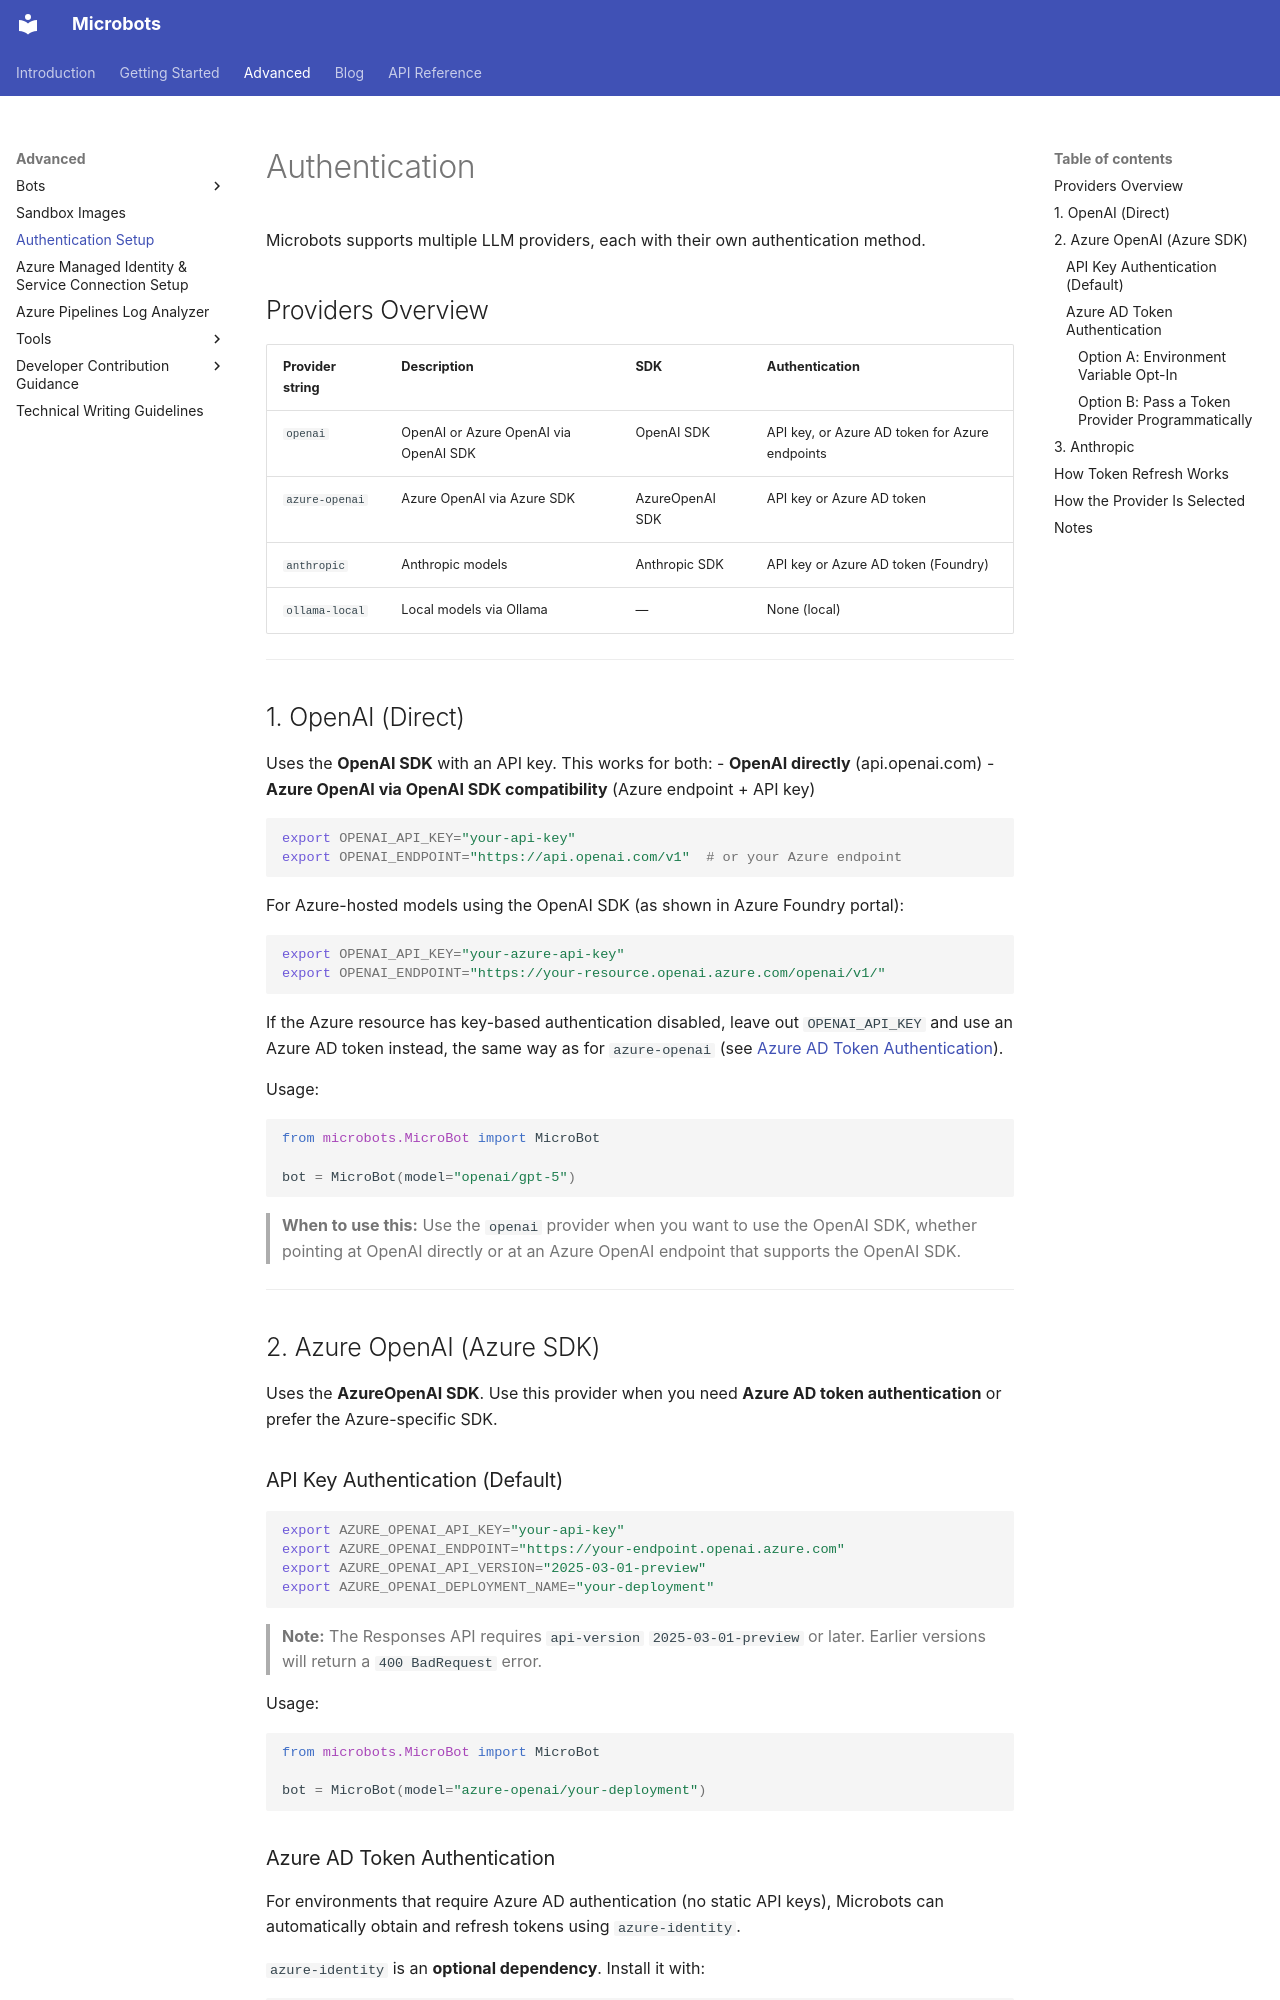

repository: microsoft/microbots · page: advanced/authentication/index.html · generator: mkdocs

# Authentication

Microbots supports multiple LLM providers, each with their own authentication method.

## Providers Overview

| Provider string | Description | SDK | Authentication |
|---|---|---|---|
| `openai` | OpenAI or Azure OpenAI via OpenAI SDK | OpenAI SDK | API key, or Azure AD token for Azure endpoints |
| `azure-openai` | Azure OpenAI via Azure SDK | AzureOpenAI SDK | API key or Azure AD token |
| `anthropic` | Anthropic models | Anthropic SDK | API key or Azure AD token (Foundry) |
| `ollama-local` | Local models via Ollama | — | None (local) |

---

## 1. OpenAI (Direct)

Uses the **OpenAI SDK** with an API key. This works for both:
- **OpenAI directly** (api.openai.com)
- **Azure OpenAI via OpenAI SDK compatibility** (Azure endpoint + API key)

```bash
export OPENAI_API_KEY="your-api-key"
export OPENAI_ENDPOINT="https://api.openai.com/v1"  # or your Azure endpoint
```

For Azure-hosted models using the OpenAI SDK (as shown in Azure Foundry portal):
```bash
export OPENAI_API_KEY="your-azure-api-key"
export OPENAI_ENDPOINT="https://your-resource.openai.azure.com/openai/v1/"
```

If the Azure resource has key-based authentication disabled, leave out `OPENAI_API_KEY` and use an Azure AD token instead, the same way as for `azure-openai` (see [Azure AD Token Authentication](#azure-ad-token-authentication)).

Usage:
```python
from microbots.MicroBot import MicroBot

bot = MicroBot(model="openai/gpt-5")
```

> **When to use this:** Use the `openai` provider when you want to use the OpenAI SDK, whether pointing at OpenAI directly or at an Azure OpenAI endpoint that supports the OpenAI SDK.

---

## 2. Azure OpenAI (Azure SDK)

Uses the **AzureOpenAI SDK**. Use this provider when you need **Azure AD token authentication** or prefer the Azure-specific SDK.

### API Key Authentication (Default)

```bash
export AZURE_OPENAI_API_KEY="your-api-key"
export AZURE_OPENAI_ENDPOINT="https://your-endpoint.openai.azure.com"
export AZURE_OPENAI_API_VERSION="2025-03-01-preview"
export AZURE_OPENAI_DEPLOYMENT_NAME="your-deployment"
```

> **Note:** The Responses API requires `api-version` `2025-03-01-preview` or later. Earlier versions will return a `400 BadRequest` error.

Usage:
```python
from microbots.MicroBot import MicroBot

bot = MicroBot(model="azure-openai/your-deployment")
```

### Azure AD Token Authentication

For environments that require Azure AD authentication (no static API keys), Microbots can automatically obtain and refresh tokens using `azure-identity`.

`azure-identity` is an **optional dependency**. Install it with:

```bash
pip install microbots[azure_ad]
```
